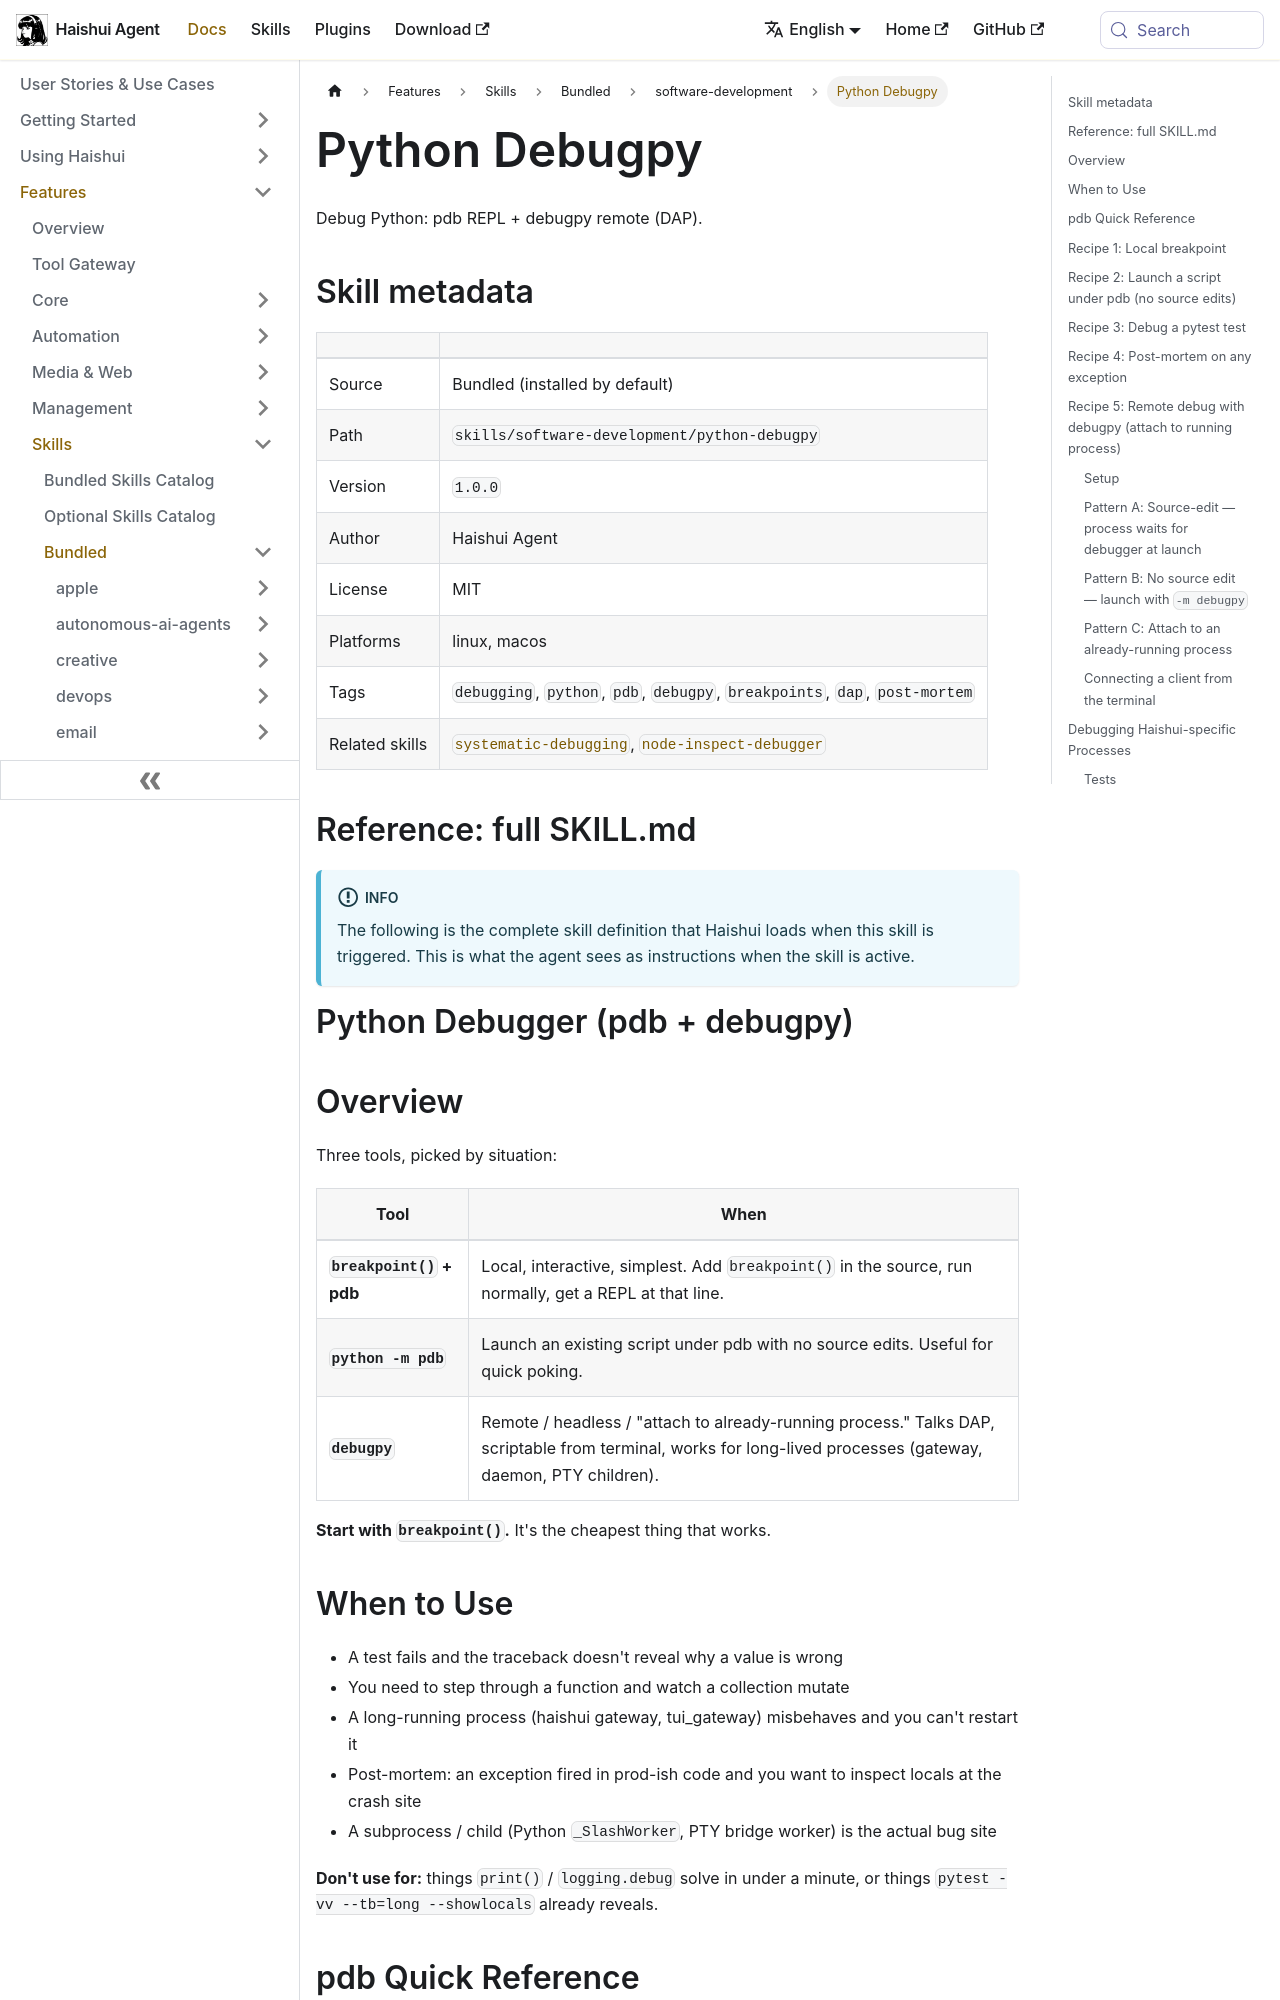

repository: aiqinghaiwork163/haishui-agent · page: docs/user-guide/skills/bundled/software-development/software-development-python-debugpy/index.html · generator: docusaurus

---
title: "Python Debugpy — Debug Python: pdb REPL + debugpy remote (DAP)"
sidebar_label: "Python Debugpy"
description: "Debug Python: pdb REPL + debugpy remote (DAP)"
---

{/* This page is auto-generated from the skill's SKILL.md by website/scripts/generate-skill-docs.py. Edit the source SKILL.md, not this page. */}

# Python Debugpy

Debug Python: pdb REPL + debugpy remote (DAP).

## Skill metadata

| | |
|---|---|
| Source | Bundled (installed by default) |
| Path | `skills/software-development/python-debugpy` |
| Version | `1.0.0` |
| Author | Haishui Agent |
| License | MIT |
| Platforms | linux, macos |
| Tags | `debugging`, `python`, `pdb`, `debugpy`, `breakpoints`, `dap`, `post-mortem` |
| Related skills | [`systematic-debugging`](../../bundled/software-development/software-development-systematic-debugging.md), [`node-inspect-debugger`](../../bundled/software-development/software-development-node-inspect-debugger.md) |

## Reference: full SKILL.md

:::info
The following is the complete skill definition that Haishui loads when this skill is triggered. This is what the agent sees as instructions when the skill is active.
:::

# Python Debugger (pdb + debugpy)

## Overview

Three tools, picked by situation:

| Tool | When |
|---|---|
| **`breakpoint()` + pdb** | Local, interactive, simplest. Add `breakpoint()` in the source, run normally, get a REPL at that line. |
| **`python -m pdb`** | Launch an existing script under pdb with no source edits. Useful for quick poking. |
| **`debugpy`** | Remote / headless / "attach to already-running process." Talks DAP, scriptable from terminal, works for long-lived processes (gateway, daemon, PTY children). |

**Start with `breakpoint()`.** It's the cheapest thing that works.

## When to Use

- A test fails and the traceback doesn't reveal why a value is wrong
- You need to step through a function and watch a collection mutate
- A long-running process (haishui gateway, tui_gateway) misbehaves and you can't restart it
- Post-mortem: an exception fired in prod-ish code and you want to inspect locals at the crash site
- A subprocess / child (Python `_SlashWorker`, PTY bridge worker) is the actual bug site

**Don't use for:** things `print()` / `logging.debug` solve in under a minute, or things `pytest -vv --tb=long --showlocals` already reveals.
